Run: headless pygame with SDL's dummy video driver; simulated clock (each Clock.tick advances the game by its frame time, no real sleeping); random seed 0; keys injected as events and as key.get_pressed() state; mouse plan: one left click at the window centre at the start of phase 2, then a move to the lower-right quarter at the start of phase 3.
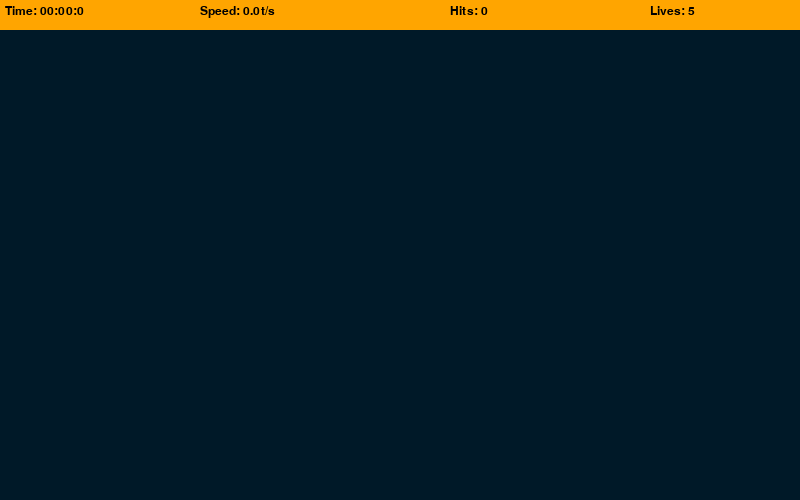
Frame 1 of 4 · flips 1–60 · no input
Frame 2 of 4 · flips 61–180 · clicked the window centre · tapped SPACE, RETURN · held RIGHT (→), D · screen unchanged from frame 1, image omitted
Frame 3 of 4 · flips 181–300 · moved the mouse to the lower-right quarter · held DOWN (↓), S · screen unchanged from frame 2, image omitted
Frame 4 of 4 · flips 301–420 · held LEFT (←), A, UP (↑), W · screen unchanged from frame 3, image omitted

The pygame program that drew these frames:

import time
import math
import pygame
import random
pygame.init()

WIDTH,HEIGHT = 800,500
WIN=pygame.display.set_mode((WIDTH,HEIGHT))
pygame.display.set_caption("AIM Trainer")

TARGET_EVENT = pygame.USEREVENT
TARGET_INCREMENT=400
TARGET_PADDING=30
BG_COLOR=(0,25,40)
LIVES=5

LABLE_FONT=pygame.font.SysFont("comicsans",18)

class Target:
    MAX_SIZE = 30
    GROWTH_RATE=0.2
    COLOR1=(255,0,0)
    COLOR2=(255,255,255)

    def __init__(self,x,y):
        self.x=x
        self.y=y
        self.size=0
        self.grow=True
        
    def update(self):
        if self.size+self.GROWTH_RATE>=self.MAX_SIZE:
            self.grow=False

        if self.grow:
            self.size+=self.GROWTH_RATE
        else:
            self.size-=self.GROWTH_RATE

    def draw(self,win):
        pygame.draw.circle(win,self.COLOR1,(self.x,self.y),int(self.size))
        pygame.draw.circle(win,self.COLOR2,(self.x,self.y),int(self.size*0.8))
        pygame.draw.circle(win,self.COLOR1,(self.x,self.y),int(self.size*0.6))
        pygame.draw.circle(win,self.COLOR2,(self.x,self.y),int(self.size*0.4))

    def collide(self,x,y):
        dis=math.sqrt((self.x-x)**2+(self.y-y)**2)
        return dis<=self.size

def draw(win,targets):
    win.fill(BG_COLOR)
    for target in targets:
        target.draw(win)
    
def format_time(secs):
    milli=math.floor(int((secs*1000%1000)/100))
    seconds=int(round(secs%60,1))
    minutes=int(secs//60)
    return f"{minutes:02d}:{seconds:02d}:{milli}"

def draw_top_bar(win,elapsed_time,targets_pressed,misses):
    pygame.draw.rect(win,"orange",(0,0,WIDTH,30),)
    time_label=LABLE_FONT.render(f"Time: {format_time(elapsed_time)}",1,"black")
    speed=round(targets_pressed/elapsed_time,2 )
    speed_label=LABLE_FONT.render(f"Speed: {speed}t/s",1,"black")
    hit_label=LABLE_FONT.render(f"Hits: {targets_pressed}",1,"black")
    lives_label=LABLE_FONT.render(f"Lives: {LIVES-misses}",1,"black")

    win.blit(time_label,(5,5))
    win.blit(speed_label,(200,5))
    win.blit(hit_label,(450,5))
    win.blit(lives_label,(650,5))

def end(win,elapsed_time,targets_pressed,clicks):
    win.fill(BG_COLOR)
    time_label=LABLE_FONT.render(f"Time: {format_time(elapsed_time)}",1,"white")
    speed=round(targets_pressed/elapsed_time,2 )
    speed_label=LABLE_FONT.render(f"Speed: {speed}t/s",1,"white")
    hit_label=LABLE_FONT.render(f"Hits: {targets_pressed}",1,"white")
    accuracy=round(targets_pressed/clicks*100,1)
    accuracy_label=LABLE_FONT.render(f"Hits: {accuracy}",1,"white")

    win.blit(time_label,(300,200))
    win.blit(speed_label,(300,225))
    win.blit(hit_label,(300,250))
    win.blit(accuracy_label,(300,275))
    pygame.display.update()

    run = True
    while run:
        for event in pygame.event.get():
            if event.type == pygame.QUIT or event.type == pygame.KEYDOWN:
                quit()

def main():
    clock = pygame.time.Clock()
    run=True
    targets=[]
    target_pressed=0
    clicks=0
    misses=0
    start_time=time.time()

    pygame.time.set_timer(TARGET_EVENT,TARGET_INCREMENT)

    while run:
        clock.tick(60)
        click=False
        mouse_pos=pygame.mouse.get_pos()
        elapsed_time=time.time()-start_time
        for event in pygame.event.get():
            if event.type==pygame.QUIT:
                run=False
                break
            if event.type==TARGET_EVENT:
                x=random.randint(TARGET_PADDING+30,WIDTH-TARGET_PADDING)
                y=random.randint(TARGET_PADDING+30,HEIGHT-TARGET_PADDING)
                target=Target(x,y)
                targets.append(target)
            if event.type==pygame.MOUSEBUTTONDOWN:
                click=True
                clicks+=1


        for target in targets:
            target.update()

            if target.size<=0:
                targets.remove(target)
                misses+=1
            
            if click and target.collide(*mouse_pos):
                targets.remove(target)
                target_pressed+=1
            if misses>=LIVES:
                end(WIN,elapsed_time,target_pressed,clicks)
        draw(WIN,targets)
        draw_top_bar(WIN,elapsed_time,target_pressed,misses)
        pygame.display.update()

        
    pygame.quit()

if __name__=="__main__":
    main()
